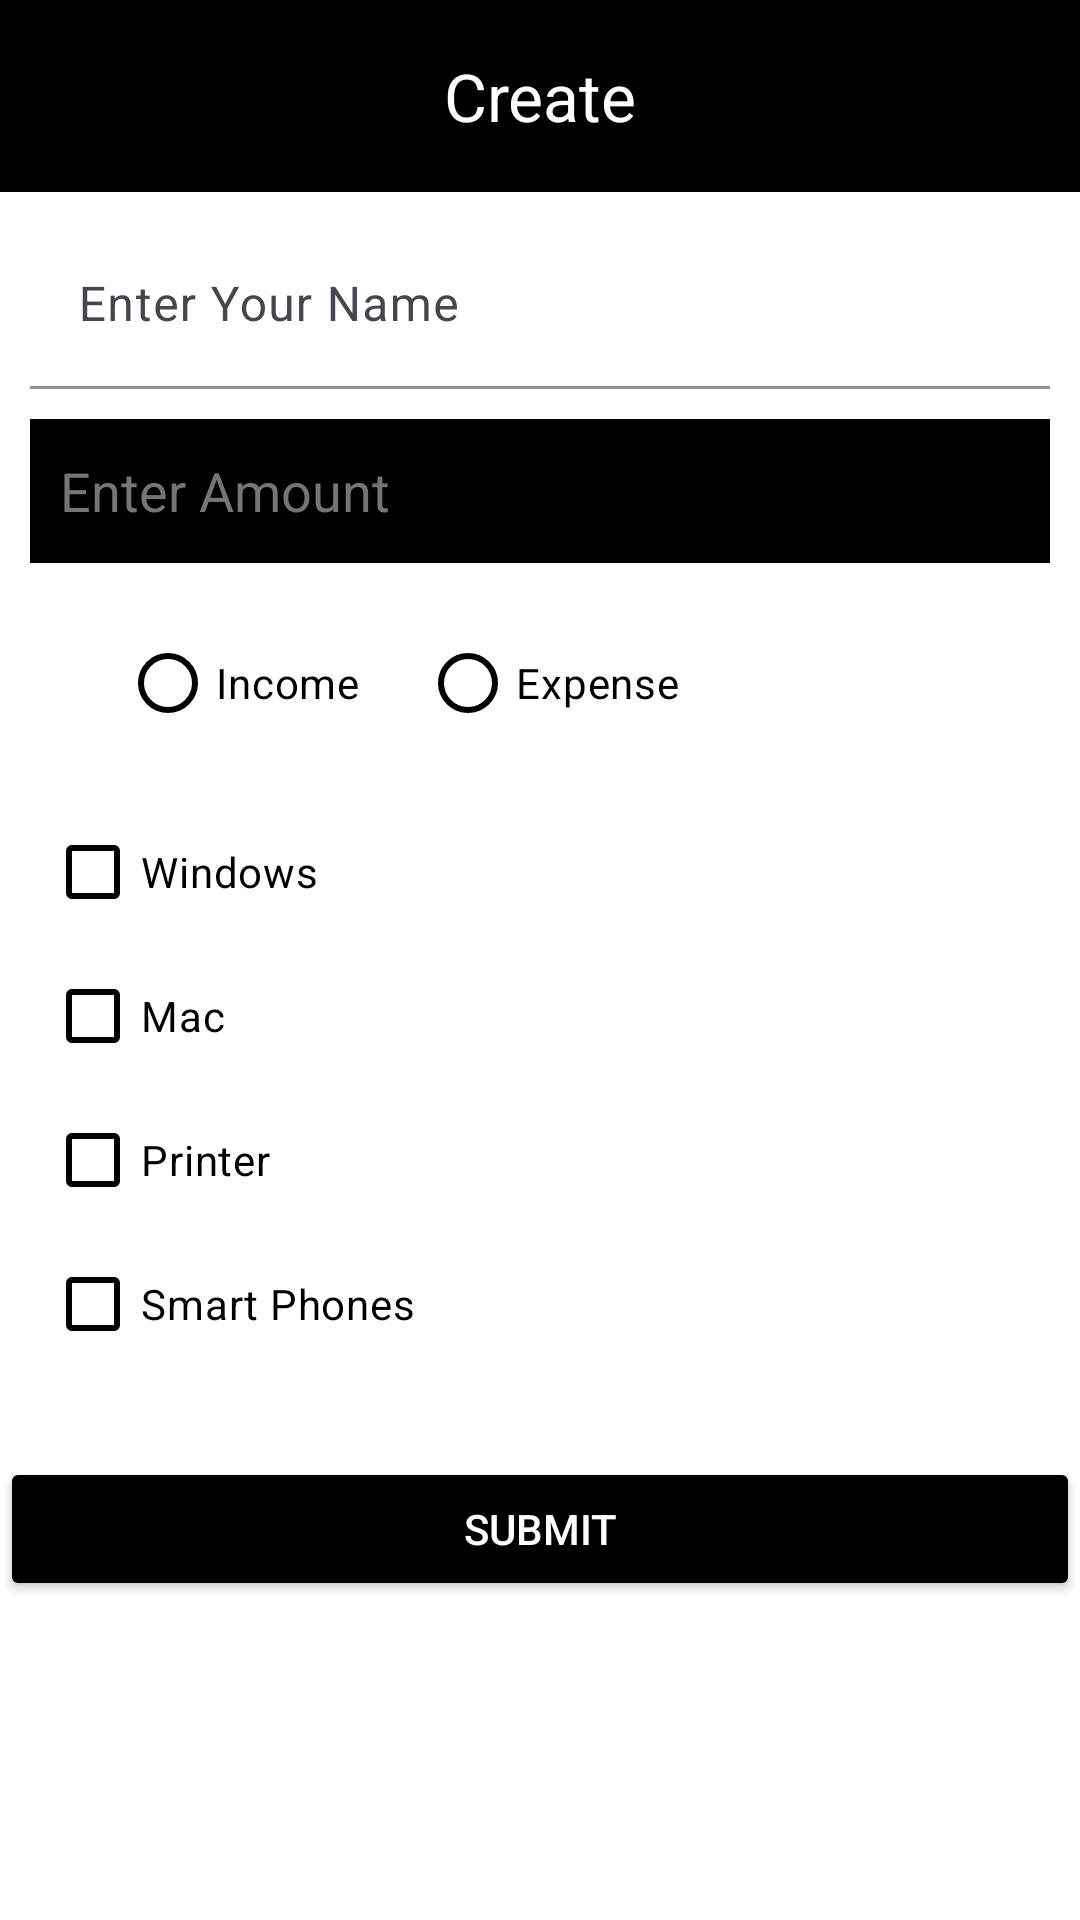

Produce the Android XML layout that renders to this screen, including the resource entries it uses.
<!-- AndroidManifest.xml: application theme AppTheme.Light -->
<!-- res/layout/activity_create.xml -->
<?xml version="1.0" encoding="utf-8"?>
<androidx.constraintlayout.widget.ConstraintLayout xmlns:android="http://schemas.android.com/apk/res/android"
    xmlns:app="http://schemas.android.com/apk/res-auto"
    xmlns:tools="http://schemas.android.com/tools"
    android:id="@+id/main"
    android:layout_width="match_parent"
    android:layout_height="match_parent"
    tools:context=".activity.CreateActivity">

    <com.google.android.material.appbar.MaterialToolbar
        android:id="@+id/crudToolbar"
        android:layout_width="0dp"
        android:layout_height="?attr/actionBarSize"
        android:elevation="16dp"
        app:layout_constraintEnd_toEndOf="parent"
        android:background="?attr/colorOnPrimary"
        app:titleTextColor="?attr/colorPrimary"
        app:layout_constraintStart_toStartOf="parent"
        app:layout_constraintTop_toTopOf="parent"
        app:title="@string/create"
        app:titleCentered="true" />























    <com.google.android.material.textfield.TextInputLayout
        android:id="@+id/nameInputLayout"
        android:layout_width="0dp"
        android:layout_height="wrap_content"
        android:layout_margin="10dp"
        android:hint="@string/enter_your_name"
        app:boxBackgroundMode="filled"
        app:boxBackgroundColor="?attr/colorSurface"
        app:boxStrokeColor="?attr/colorOnSurface"
        app:hintTextColor="?attr/colorOnSurface"
        app:layout_constraintTop_toBottomOf="@+id/crudToolbar"
        app:layout_constraintStart_toStartOf="parent"
        app:layout_constraintEnd_toEndOf="parent">

        <com.google.android.material.textfield.TextInputEditText
            android:id="@+id/nameEditText"
            android:layout_width="match_parent"
            android:layout_height="wrap_content"
            android:imeOptions="actionNext"
            android:inputType="textPersonName"
            android:singleLine="true"
            android:textColor="?attr/colorOnSurface"
            android:textColorHint="?attr/colorOnSurface" />
    </com.google.android.material.textfield.TextInputLayout>

        <EditText
            android:id="@+id/edit1"
            android:layout_width="match_parent"
            android:layout_height="wrap_content"
            android:layout_margin="10dp"
            android:background="?attr/colorOnPrimary"
            android:hint="@string/enter_amount"
            android:imeOptions="normal"
            android:importantForAutofill="no"
            android:minHeight="48dp"
            android:padding="10dp"
            android:singleLine="true"
            android:inputType="numberDecimal"
            android:textColor="?attr/colorPrimary"
            android:textColorHint="#757575"
            app:layout_constraintTop_toBottomOf="@+id/nameInputLayout"
            tools:ignore="LabelFor,TextFields,VisualLintTextFieldSize" />
    
    <RadioGroup
        android:id="@+id/radioGroupType"
        android:layout_width="wrap_content"
        android:layout_height="wrap_content"
        android:orientation="horizontal"
        app:layout_constraintTop_toBottomOf="@+id/edit1"
        app:layout_constraintStart_toStartOf="parent"
        android:layout_marginTop="8dp"
        android:layout_marginStart="20dp">

        <com.google.android.material.radiobutton.MaterialRadioButton
        android:id="@+id/radioIncome"
        android:layout_width="wrap_content"
        android:layout_height="wrap_content"
        android:text="Income"
        app:layout_constraintTop_toBottomOf="@+id/edit1"
        app:layout_constraintStart_toStartOf="parent"
        android:layout_marginTop="8dp"
        android:layout_marginStart="20dp"
        tools:ignore="HardcodedText"
        android:textColor="?attr/colorOnSurface"
        app:buttonTint="?attr/colorOnPrimary" />

         <com.google.android.material.radiobutton.MaterialRadioButton
        android:id="@+id/radioExpense"
        android:layout_width="wrap_content"
        android:layout_height="wrap_content"
        android:text="Expense"
        app:layout_constraintTop_toBottomOf="@+id/edit1"
        app:layout_constraintStart_toEndOf="@+id/radioIncome"
        android:layout_marginTop="8dp"
        android:layout_marginStart="20dp"
        tools:ignore="HardcodedText,UnknownId"
             app:buttonTint="?attr/colorOnPrimary"
             android:textColor="?attr/colorOnSurface"
             />
    </RadioGroup>
    
    <LinearLayout
        android:id="@+id/checkbox"
        android:layout_width="wrap_content"
        android:layout_height="wrap_content"
        android:orientation="vertical"
        android:padding="15dp"
        app:layout_constraintTop_toBottomOf="@+id/radioGroupType"
        tools:ignore="MissingConstraints">

        <com.google.android.material.checkbox.MaterialCheckBox
            android:id="@+id/c1"
            android:layout_width="wrap_content"
            android:text="Windows"
            android:layout_height="wrap_content"
            tools:ignore="HardcodedText,MissingConstraints"
            android:textColor="?attr/colorOnSurface"
            app:buttonTint="?attr/colorOnPrimary" />

        <com.google.android.material.checkbox.MaterialCheckBox
            android:id="@+id/c2"
            android:layout_width="wrap_content"
            android:text="Mac"
            android:layout_height="wrap_content"
            tools:ignore="HardcodedText,MissingConstraints"
            android:textColor="?attr/colorOnSurface"
            app:buttonTint="?attr/colorOnPrimary" />

         <com.google.android.material.checkbox.MaterialCheckBox
            android:id="@+id/c3"
            android:layout_width="wrap_content"
            android:text="Printer"
            android:layout_height="wrap_content"
            tools:ignore="HardcodedText,MissingConstraints"
            android:textColor="?attr/colorOnSurface"
            app:buttonTint="?attr/colorOnPrimary" />

        <com.google.android.material.checkbox.MaterialCheckBox
            android:id="@+id/c4"
            android:layout_width="wrap_content"
            android:text="Smart Phones"
            android:layout_height="wrap_content"
            tools:ignore="HardcodedText,MissingConstraints"
            android:textColor="?attr/colorOnPrimary"
            app:buttonTint="?attr/colorOnSurface" />
    </LinearLayout>

    <Button
        android:id="@+id/btn1"
        android:layout_width="match_parent"
        android:layout_height="wrap_content"
        android:layout_marginTop="12dp"
        android:text="@string/submit"
        android:textColor="?attr/colorPrimary"
        android:backgroundTint="?attr/colorOnPrimary"
        app:layout_constraintTop_toBottomOf="@+id/checkbox"
        tools:ignore="MissingConstraints,VisualLintButtonSize"
        tools:layout_editor_absoluteX="0dp" />

</androidx.constraintlayout.widget.ConstraintLayout>
<!-- resources referenced by this layout -->
<resources>
  <color name="deepOrange">#FF5722</color>
  <string name="create">Create</string>
  <string name="enter_amount">Enter Amount</string>
  <string name="enter_your_name">Enter Your Name</string>
  <string name="submit">Submit</string>
  <style name="AppTheme.Light" parent="Theme.Material3.DayNight.NoActionBar">
          <item name="colorPrimary">@color/white</item>
          <item name="colorOnPrimary">@color/black</item>
          <item name="android:colorBackground">@color/white</item>
          <item name="colorSurface">@color/white</item>
          <item name="colorOnSurface">@color/black</item>
          <item name="android:statusBarColor">@android:color/white</item>
          <item name="android:windowLightStatusBar">true</item>
      </style>
  <color name="white">#FFFFFF</color>
  <color name="black">#000000</color>
</resources>
